Photos from the image-classification dataset "led_crops" in the GitHub repository Shaswat098/server. Its 2 classes are: green, yellow.

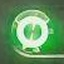
Label: green

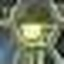
Label: yellow

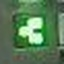
Label: green

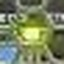
Label: yellow

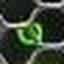
Label: green

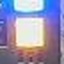
Label: yellow
